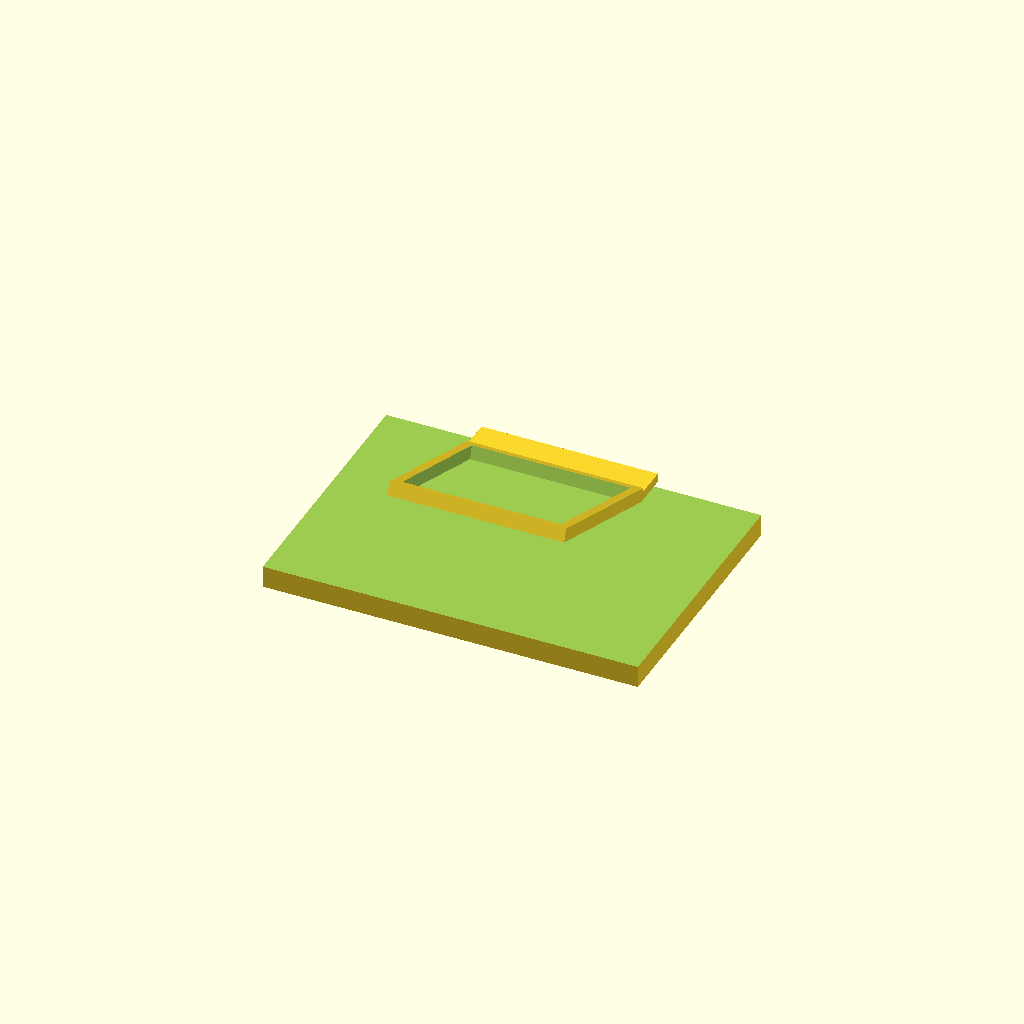
Cell 1: the model at its default parameters.
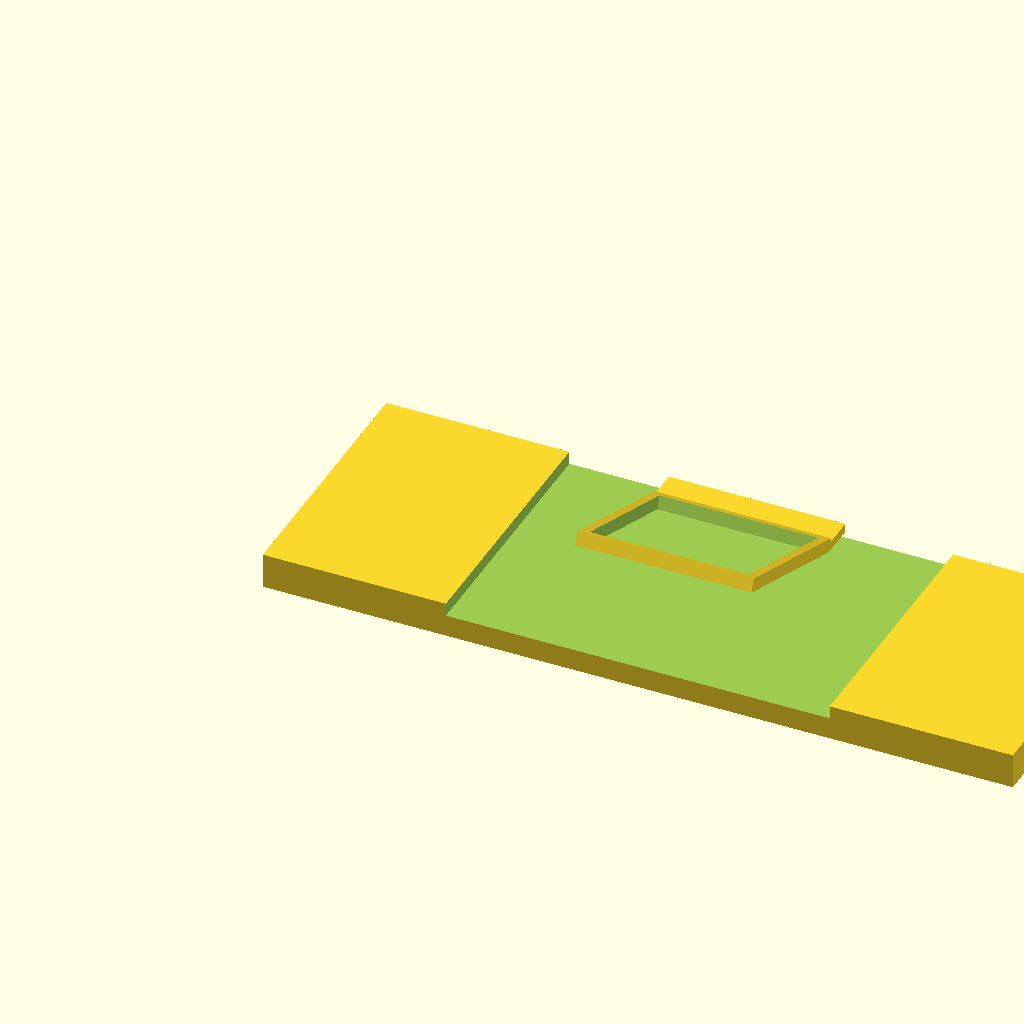
Cell 2 — base_width set to 170, the other parameters unchanged.
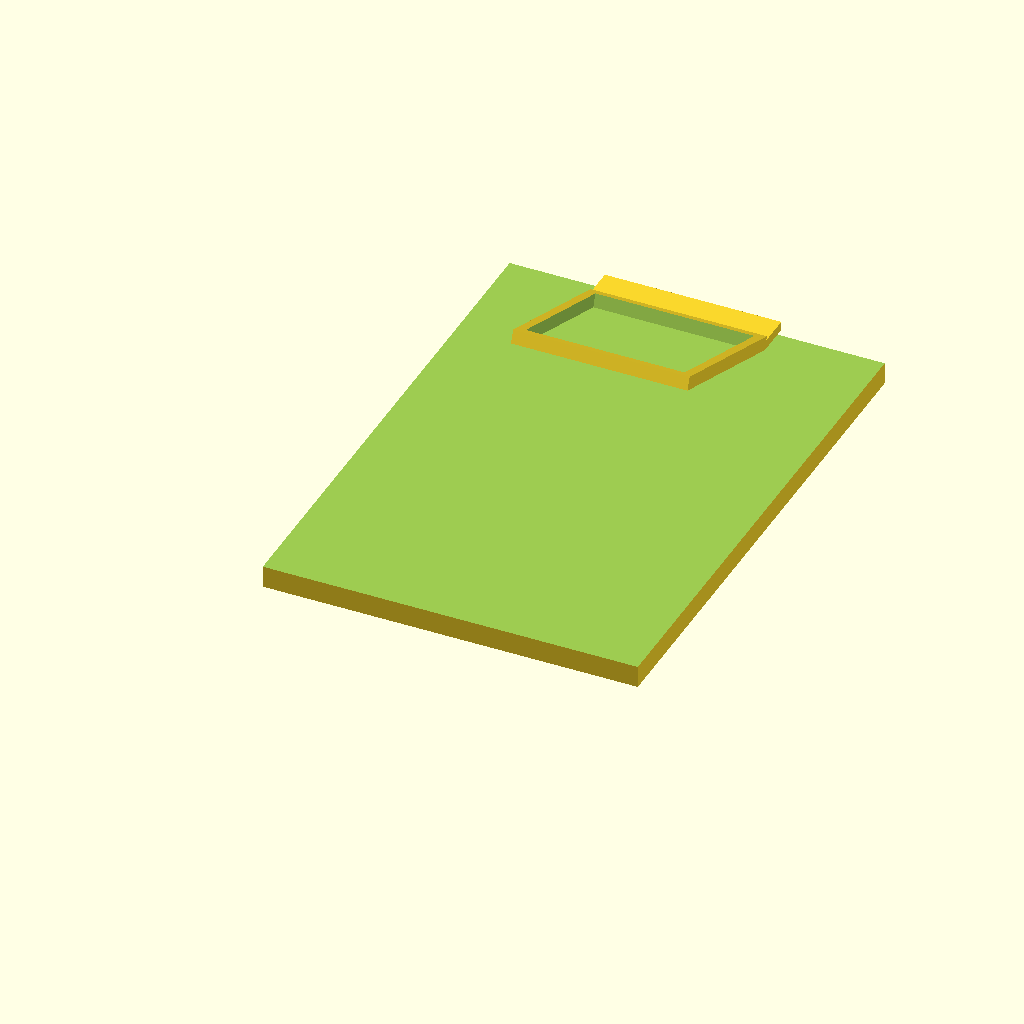
Cell 3: the same model with base_depth = 120.
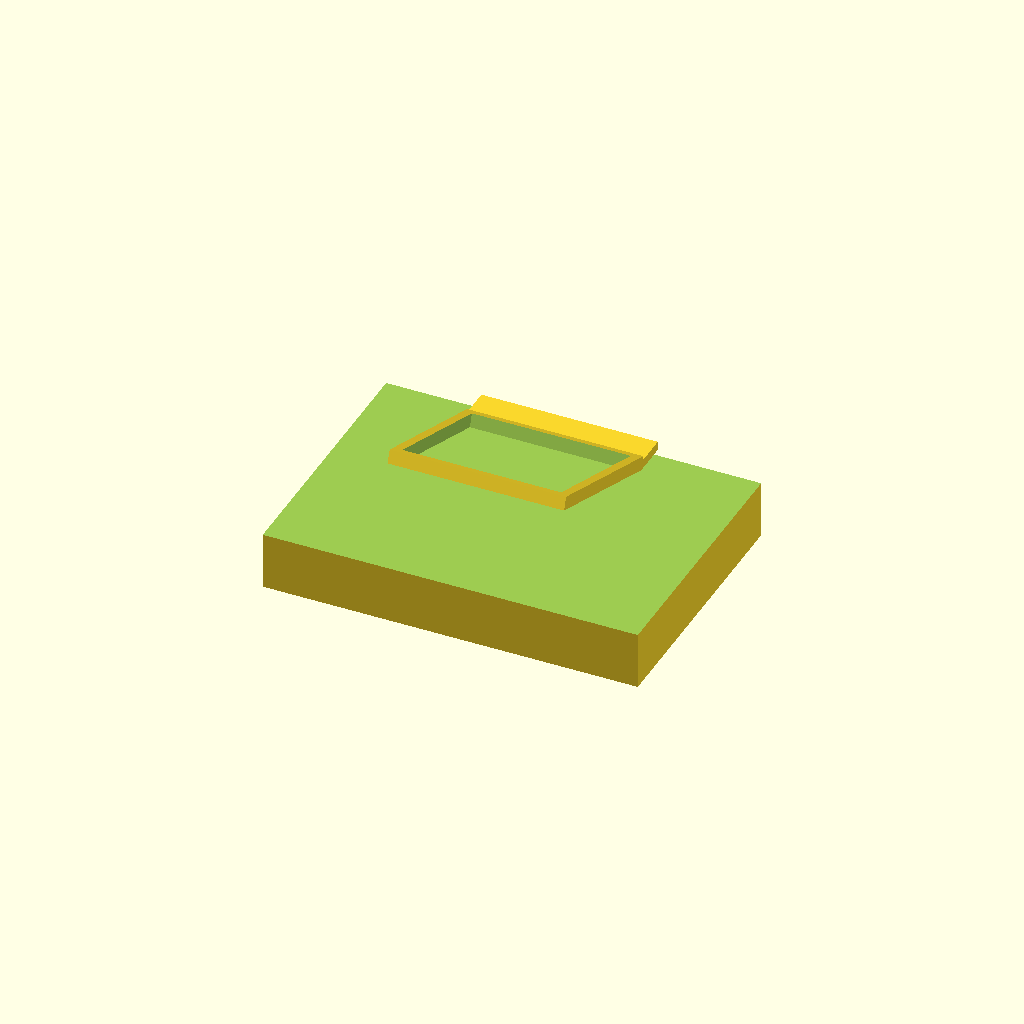
Cell 4: the same model with base_height = 16.
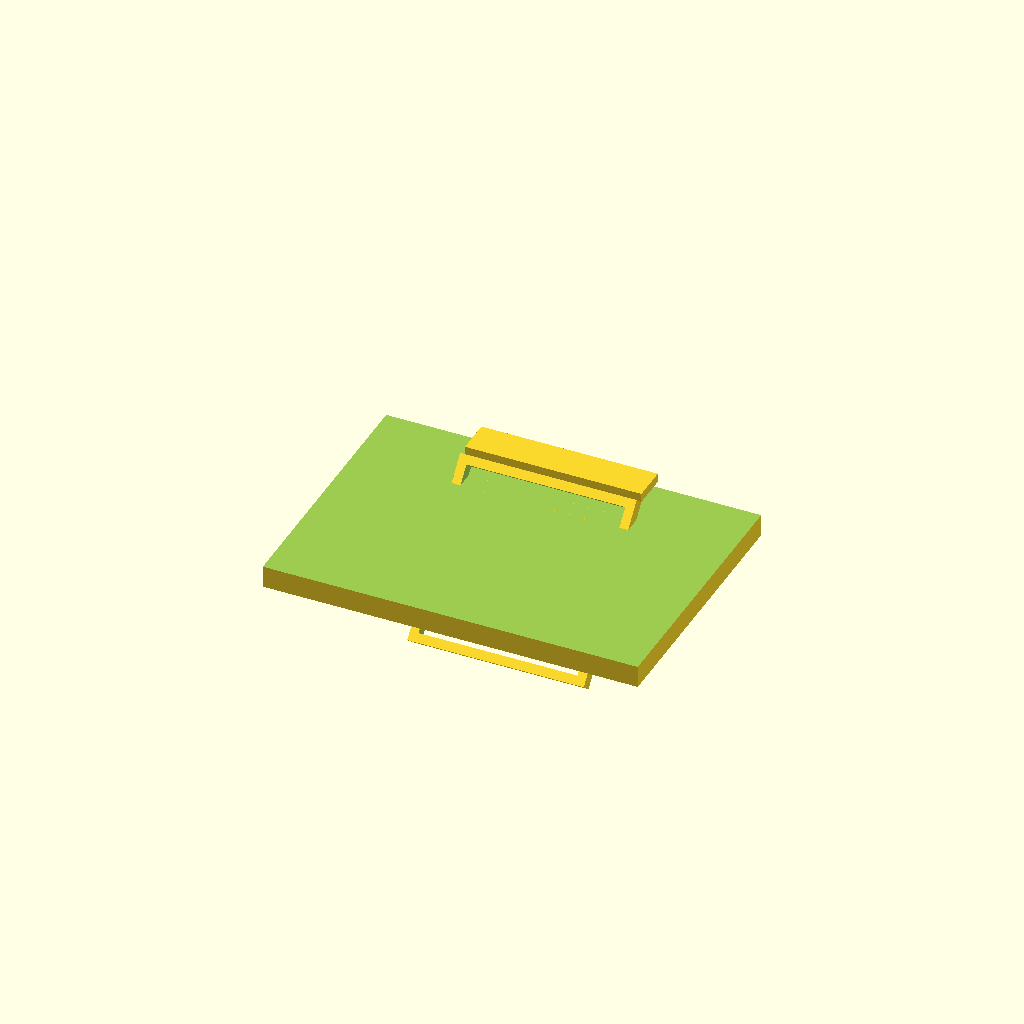
Cell 5: stand_angle = 140 (everything else at default).
All cells are drawn from one camera (rotation 55°, 0°, 25°, orthographic, colour scheme Cornfield), so only the parameter changes between them.
OpenSCAD source file orderforge/3d-models/qr-stand.scad:
// QR Code Stand for Business Cards
// Designed for Orderforge
// Print settings: 0.2mm layer height, 15% infill, supports recommended for overhang

// Dimensions
base_width = 85;      // Standard business card width
base_depth = 60;      // Standard business card height
base_height = 8;
stand_angle = 70;      // Viewing angle

// Card slot dimensions
card_slot_width = 87;
card_slot_depth = 3;
card_slot_offset = 5;

// QR display area
qr_display_width = 40;
qr_display_height = 40;
qr_stand_thickness = 3;

// Base module
module base() {
    difference() {
        cube([base_width, base_depth, base_height]);
        // Card slot
        translate([(base_width - card_slot_width)/2, -1, base_height - card_slot_depth])
            cube([card_slot_width, base_depth + 2, card_slot_depth + 1]);
    }
}

// QR code display stand
module qr_stand() {
    rotate([stand_angle, 0, 0])
    difference() {
        cube([qr_display_width, qr_stand_thickness, qr_display_height]);
        // Recessed area for QR code sticker/display
        translate([2, -1, 2])
            cube([qr_display_width - 4, qr_stand_thickness + 2, qr_display_height - 4]);
    }
}

// Full assembly
module qr_card_stand() {
    // Base with card slot
    base();
    
    // QR display on back
    translate([(base_width - qr_display_width)/2, base_depth - 10, base_height])
        qr_stand();
    
    // Support for QR stand
    translate([(base_width - qr_display_width)/2, base_depth - 10, base_height])
        cube([qr_display_width, 8, 2]);
}

// Render
qr_card_stand();

// Alternative: Simpler angled stand
module simple_card_stand() {
    union() {
        // Angled back
        rotate([-stand_angle, 0, 0])
            cube([base_width, qr_stand_thickness, base_depth]);
        
        // Base
        cube([base_width, 15, 8]);
        
        // Lip at bottom
        translate([0, 0, 0])
            cube([base_width, 3, 10]);
    }
}

// Uncomment for simpler version:
// translate([100, 0, 0]) simple_card_stand();
Parameter table extracted from the source (name, type, default, range or options):
base_width: number, default 85
base_depth: number, default 60
base_height: number, default 8
stand_angle: number, default 70
card_slot_width: number, default 87
card_slot_depth: number, default 3
card_slot_offset: number, default 5
qr_display_width: number, default 40
qr_display_height: number, default 40
qr_stand_thickness: number, default 3
